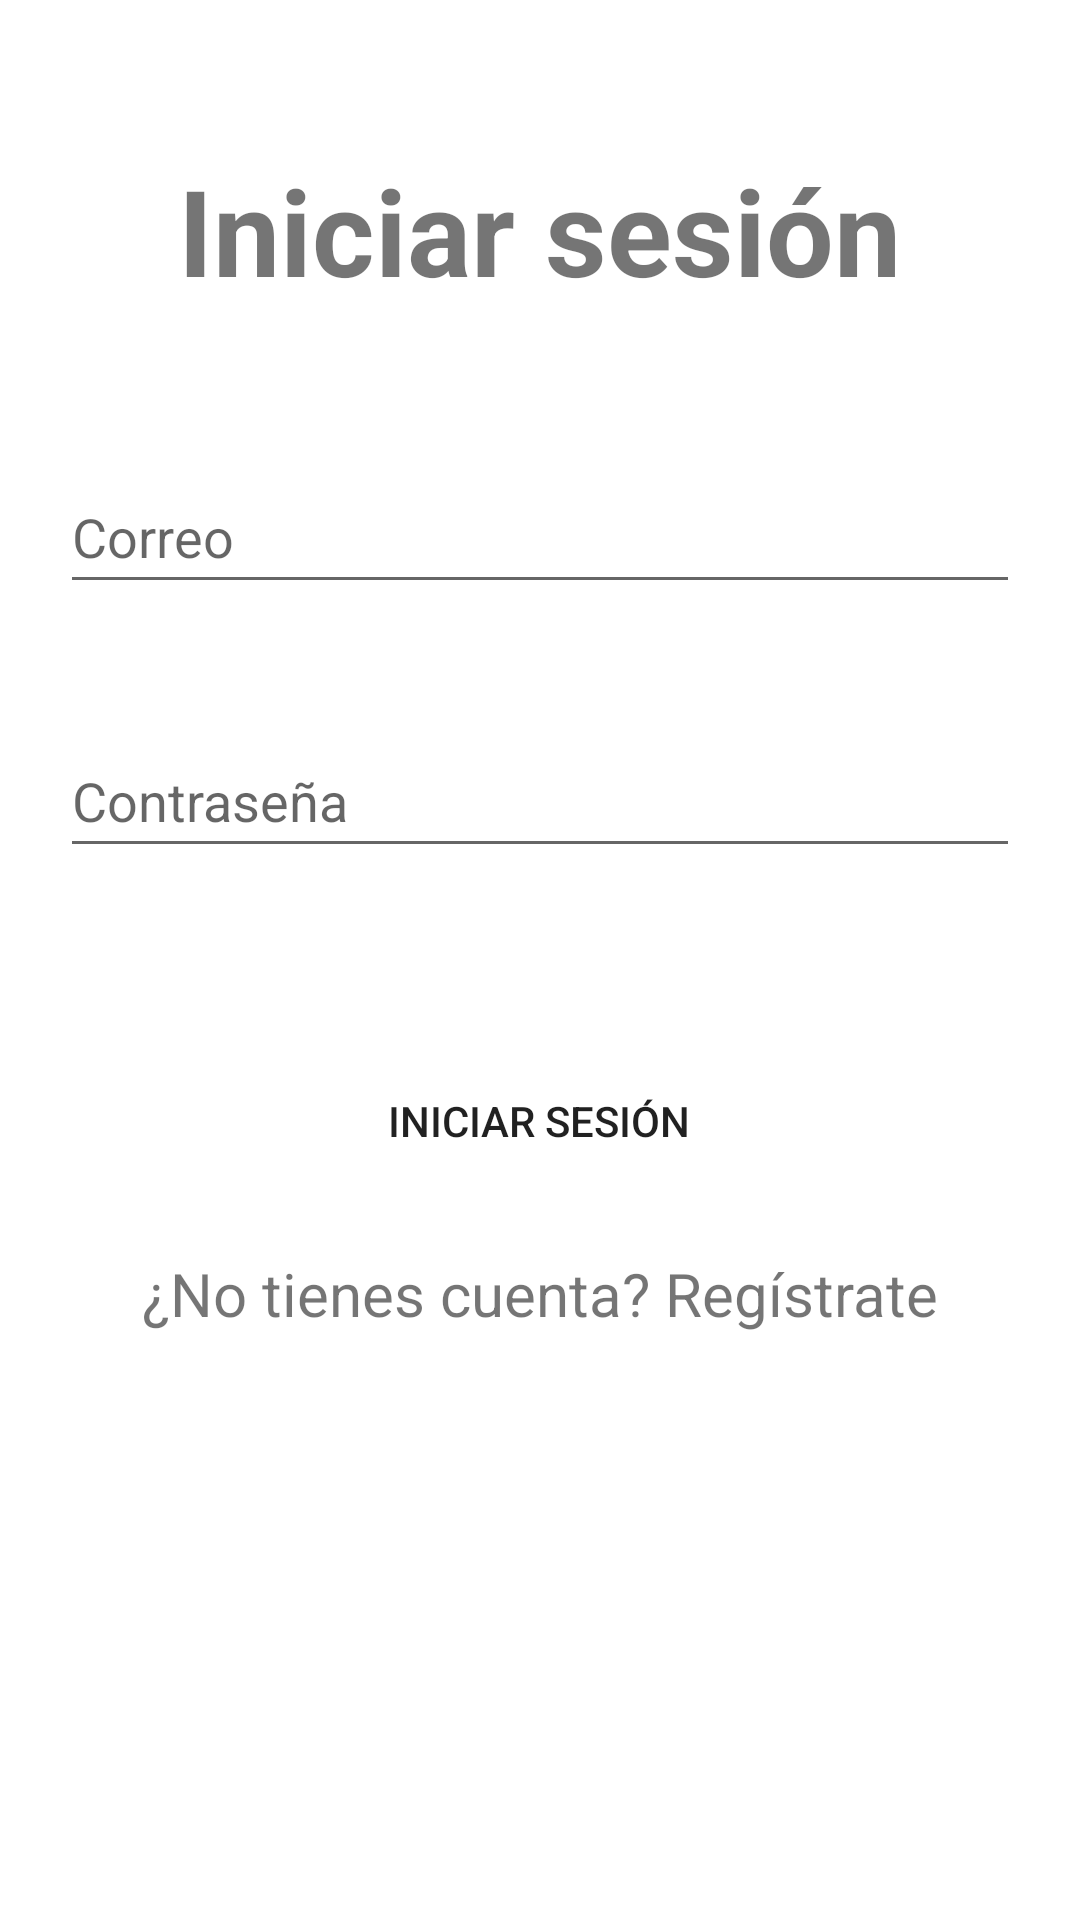

Produce the Android XML layout that renders to this screen, including the resource entries it uses.
<!-- AndroidManifest.xml: application theme Theme.Koltaun -->
<!-- res/layout/activity_login.xml -->
<?xml version="1.0" encoding="utf-8"?>
<LinearLayout xmlns:android="http://schemas.android.com/apk/res/android"
    xmlns:tools="http://schemas.android.com/tools"
    android:layout_width="match_parent"
    android:layout_height="match_parent"
    android:orientation="vertical"
    tools:context=".Login">

    <TextView
        android:layout_width="wrap_content"
        android:layout_height="wrap_content"
        android:text="@string/lblIniciarSesion"
        android:layout_gravity="center"
        android:layout_marginBottom="30dp"
        android:textSize="40sp"
        android:textStyle="bold"
        android:layout_marginTop="50dp"
        />

    <EditText
        android:id="@+id/editCorreo"
        android:layout_width="match_parent"
        android:layout_height="48dp"
        android:layout_marginTop="96dp"
        android:hint="@string/hintCorreo"
        android:inputType="textEmailAddress"
        android:selectAllOnFocus="true"
        android:layout_margin="20dp"
        />

    <EditText
        android:id="@+id/editContrasena"
        android:layout_width="match_parent"
        android:layout_height="48dp"
        android:layout_marginTop="8dp"
        android:hint="@string/hintContrasena"
        android:inputType="textPassword"
        android:selectAllOnFocus="true"
        android:layout_margin="20dp"
        />

    <TextView
        android:id="@+id/txtCorreoValido"
        android:layout_width="wrap_content"
        android:layout_height="wrap_content"
        android:textColor="@color/rojo"
        android:textSize="15sp"
        android:layout_gravity="center"
        />



    <Button
        android:id="@+id/btnLogin"
        android:layout_width="wrap_content"
        android:layout_height="wrap_content"
        android:layout_gravity="center"
        android:layout_marginTop="16dp"
        android:layout_marginBottom="64dp"
        android:layout_margin="20dp"
        android:text="@string/lblIniciarSesion"
        android:background="@drawable/boton_login"
        />

    <TextView
        android:id="@+id/textRegistrar"
        android:layout_width="wrap_content"
        android:layout_height="wrap_content"
        android:textColor="@color/hipervinculos"
        android:text="@string/lblRegistrate"
        android:layout_gravity="center"
        android:textSize="20sp"/>


</LinearLayout>
<!-- resources referenced by this layout -->
<resources>
  <color name="rojo">#FF0000</color>
  <string name="hintContrasena">Contraseña</string>
  <string name="hintCorreo">Correo</string>
  <string name="lblIniciarSesion">Iniciar sesión</string>
  <string name="lblRegistrate">¿No tienes cuenta? Regístrate</string>
  <style name="Theme.Koltaun" parent="Theme.MaterialComponents.DayNight.DarkActionBar">
          
          <item name="colorPrimary">@color/rosadito</item>
          <item name="colorPrimaryVariant">@color/crema</item>
          <item name="colorOnPrimary">@color/white</item>
          
          <item name="colorSecondary">@color/teal_200</item>
          <item name="colorSecondaryVariant">@color/teal_700</item>
          <item name="colorOnSecondary">@color/black</item>
          
          <item name="android:statusBarColor" tools:targetApi="l">?attr/colorPrimaryVariant</item>
          
      </style>
  <color name="rosadito">#e85a70</color>
  <color name="crema">#f3c9b1</color>
  <color name="white">#FFFFFFFF</color>
  <color name="teal_200">#FF03DAC5</color>
  <color name="teal_700">#FF018786</color>
  <color name="black">#FF000000</color>
</resources>
